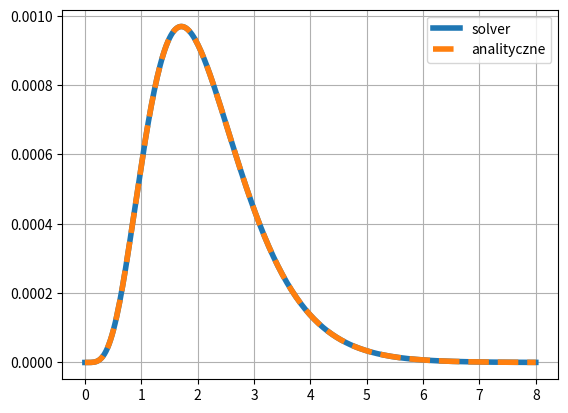
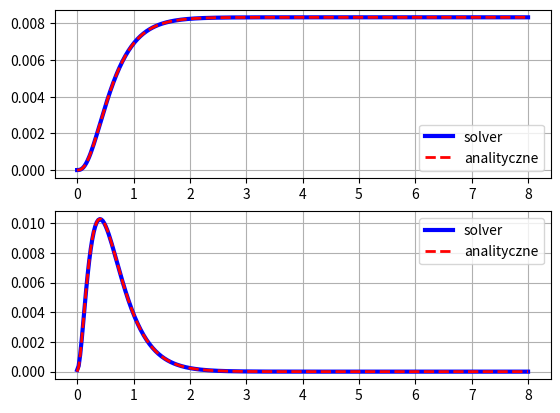
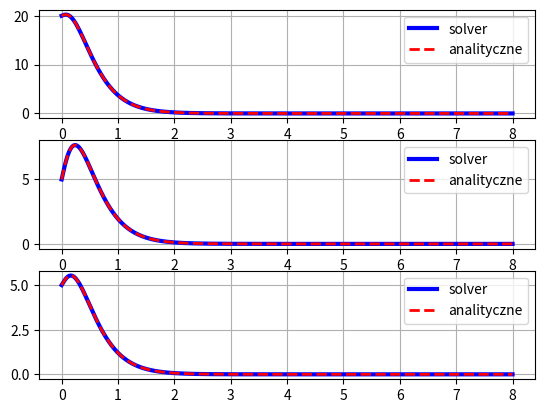

Write the Python code that produced these figures, in order.
import numpy as np
import matplotlib.pyplot as plt
from scipy.integrate import odeint

# plt.close('all')


# 3.0 -> u(t) = t^2*e^{-2t}
def dydt_1(x, t):   # Rozwiązanie symulacyjne dla podstawowe równania
    dydt = [0, 0, 0]
    dydt[0] = x[1]  # Podstawienie
    dydt[1] = x[2]
    dydt[2] = t ** 2 * np.exp(-2 * t) - 16 * x[2] - 79 * x[1] - 120 * x[0]
    return dydt


y0 = [0,0,0]


def an_1(t):  # rozwiązanie analityczne dla podstawowego równania
    return (1 / 18 * np.exp(-2 * t) * (t ** 2) - 1 / 6 * np.exp(-2 * t) * t + 61 / 324 * np.exp(-2 * t) -
            1 / 5 * np.exp(-3 * t) + 1 / 81 * np.exp(-5 * t) - 1 / 1620 * np.exp(-8 * t))


# 4.0 -> u(t) = delta diraca & u(t) = delta kroneckera
def dydt_skok(x, t):    # rozwiązanie symulacyjne dla odpowiedzi skokowej
    dydt = [0, 0, 0]
    dydt[0] = x[1]
    dydt[1] = x[2]
    dydt[2] = 1 - 16 * x[2] - 79 * x[1] - 120 * x[0]
    return dydt


def an2(t):     # rozwiązanie analityczne dla odpowiedzi skokowej
    return (1 / 120) + (1 / 30) * np.exp(-5 * t) - (1 / 120) * np.exp(-8 * t) - (1 / 30) * np.exp(-3 * t)


def an3(t):     # rozwiązanie analityczne dla odpowiedzi impulsowej
    return -(1 / 6) * np.exp(-5 * t) + (1 / 15) * np.exp(-8 * t) + (1 / 10) * np.exp(-3 * t)

def an4(t):     # rozwiązanie analityczne z warunkami początkowymi
    return ((1/120-1/30*np.exp(-3*t)+1/30*np.exp(-5*t)-1/120*np.exp(-8*t))
            +y0[2]*(1/10*np.exp(-3*t)+1/15*np.exp(-8*t)-1/6*np.exp(-5*t))
            +y0[1]*(13/10*np.exp(-3*t)+8/15*np.exp(-8*t)-11/6*np.exp(-5*t))
            +y0[0]*(4*np.exp(-3*t)-4*np.exp(-5*t)+np.exp(-8*t)))


t = np.linspace(0, 8, 30)   # 30 punktów
t2 = np.linspace(0, 8, 300) # 300 punktów
y3 = odeint(dydt_1, y0, t2)
y4 = odeint(dydt_skok, y0, t)   # wyznaczenie skokowej dla 30 punktów
y4_2 = odeint(dydt_skok, y0, t2)    # wyznaczenie skokowej dla 300 punktów
y5 = np.gradient(y4[:, 0], t)   # wyznaczenie impulsowej dla 30 punktów
y6 = np.gradient(y4_2[:, 0], t2)    # wyznaczenie impulsowej dla 300 punktów


y0_1 = [20,5,5]
y0_2 = [5,20,5]
y0_3 = [5,5,20]

def an4_1(t):     # rozwiązanie analityczne z warunkami początkowymi
    return ((1/120-1/30*np.exp(-3*t)+1/30*np.exp(-5*t)-1/120*np.exp(-8*t))
            +y0_1[2]*(1/10*np.exp(-3*t)+1/15*np.exp(-8*t)-1/6*np.exp(-5*t))
            +y0_1[1]*(13/10*np.exp(-3*t)+8/15*np.exp(-8*t)-11/6*np.exp(-5*t))
            +y0_1[0]*(4*np.exp(-3*t)-4*np.exp(-5*t)+np.exp(-8*t)))

def an4_2(t):     # rozwiązanie analityczne z warunkami początkowymi
    return ((1/120-1/30*np.exp(-3*t)+1/30*np.exp(-5*t)-1/120*np.exp(-8*t))
            +y0_2[2]*(1/10*np.exp(-3*t)+1/15*np.exp(-8*t)-1/6*np.exp(-5*t))
            +y0_2[1]*(13/10*np.exp(-3*t)+8/15*np.exp(-8*t)-11/6*np.exp(-5*t))
            +y0_2[0]*(4*np.exp(-3*t)-4*np.exp(-5*t)+np.exp(-8*t)))

def an4_3(t):     # rozwiązanie analityczne z warunkami początkowymi
    return ((1/120-1/30*np.exp(-3*t)+1/30*np.exp(-5*t)-1/120*np.exp(-8*t))
            +y0_3[2]*(1/10*np.exp(-3*t)+1/15*np.exp(-8*t)-1/6*np.exp(-5*t))
            +y0_3[1]*(13/10*np.exp(-3*t)+8/15*np.exp(-8*t)-11/6*np.exp(-5*t))
            +y0_3[0]*(4*np.exp(-3*t)-4*np.exp(-5*t)+np.exp(-8*t)))

y4_pocz1 = odeint(dydt_skok, y0_1, t2)  # Obliczenia dla różnych warunków początkowych
y4_pocz2 = odeint(dydt_skok, y0_2, t2)
y4_pocz3 = odeint(dydt_skok, y0_3, t2)

plt.figure(2)   # Wykres dla podstawowego systemu
plt.plot(t2,y3[:,0],linewidth=4,label="solver")
plt.plot(t2,an_1(t2),'--',linewidth=4,label="analityczne")
plt.grid()
plt.legend()
plt.show()

figure, axis = plt.subplots(2)  # Wykres dla odpowiedzi skokowej i impulsowej
axis[0].plot(t2, y4_2[:,0], linewidth=3, label="solver", color='blue')
axis[0].plot(t2, an2(t2), '--', linewidth=2, label="analityczne", color='red')
axis[1].plot(t2, y6, linewidth=3, label="solver", color='blue')
axis[1].plot(t2, an3(t2), '--', linewidth=2, label="analityczne", color='red')
axis[0].grid()
axis[0].legend()
axis[1].grid()
axis[1].legend()
plt.show()

figure, axis = plt.subplots(3)  # Wykres dla porównania warunków początkowych
axis[0].plot(t2, y4_pocz1[:,0], linewidth=3, label="solver", color='blue')
axis[0].plot(t2, an4_1(t2), '--', linewidth=2, label="analityczne", color='red')
axis[1].plot(t2, y4_pocz2[:,0], linewidth=3, label="solver", color='blue')
axis[1].plot(t2, an4_2(t2), '--', linewidth=2, label="analityczne", color='red')
axis[2].plot(t2, y4_pocz3[:,0], linewidth=3, label="solver", color='blue')
axis[2].plot(t2, an4_3(t2), '--', linewidth=2, label="analityczne", color='red')
axis[0].grid()
axis[0].legend()
axis[1].grid()
axis[1].legend()
axis[2].grid()
axis[2].legend()
plt.show()
